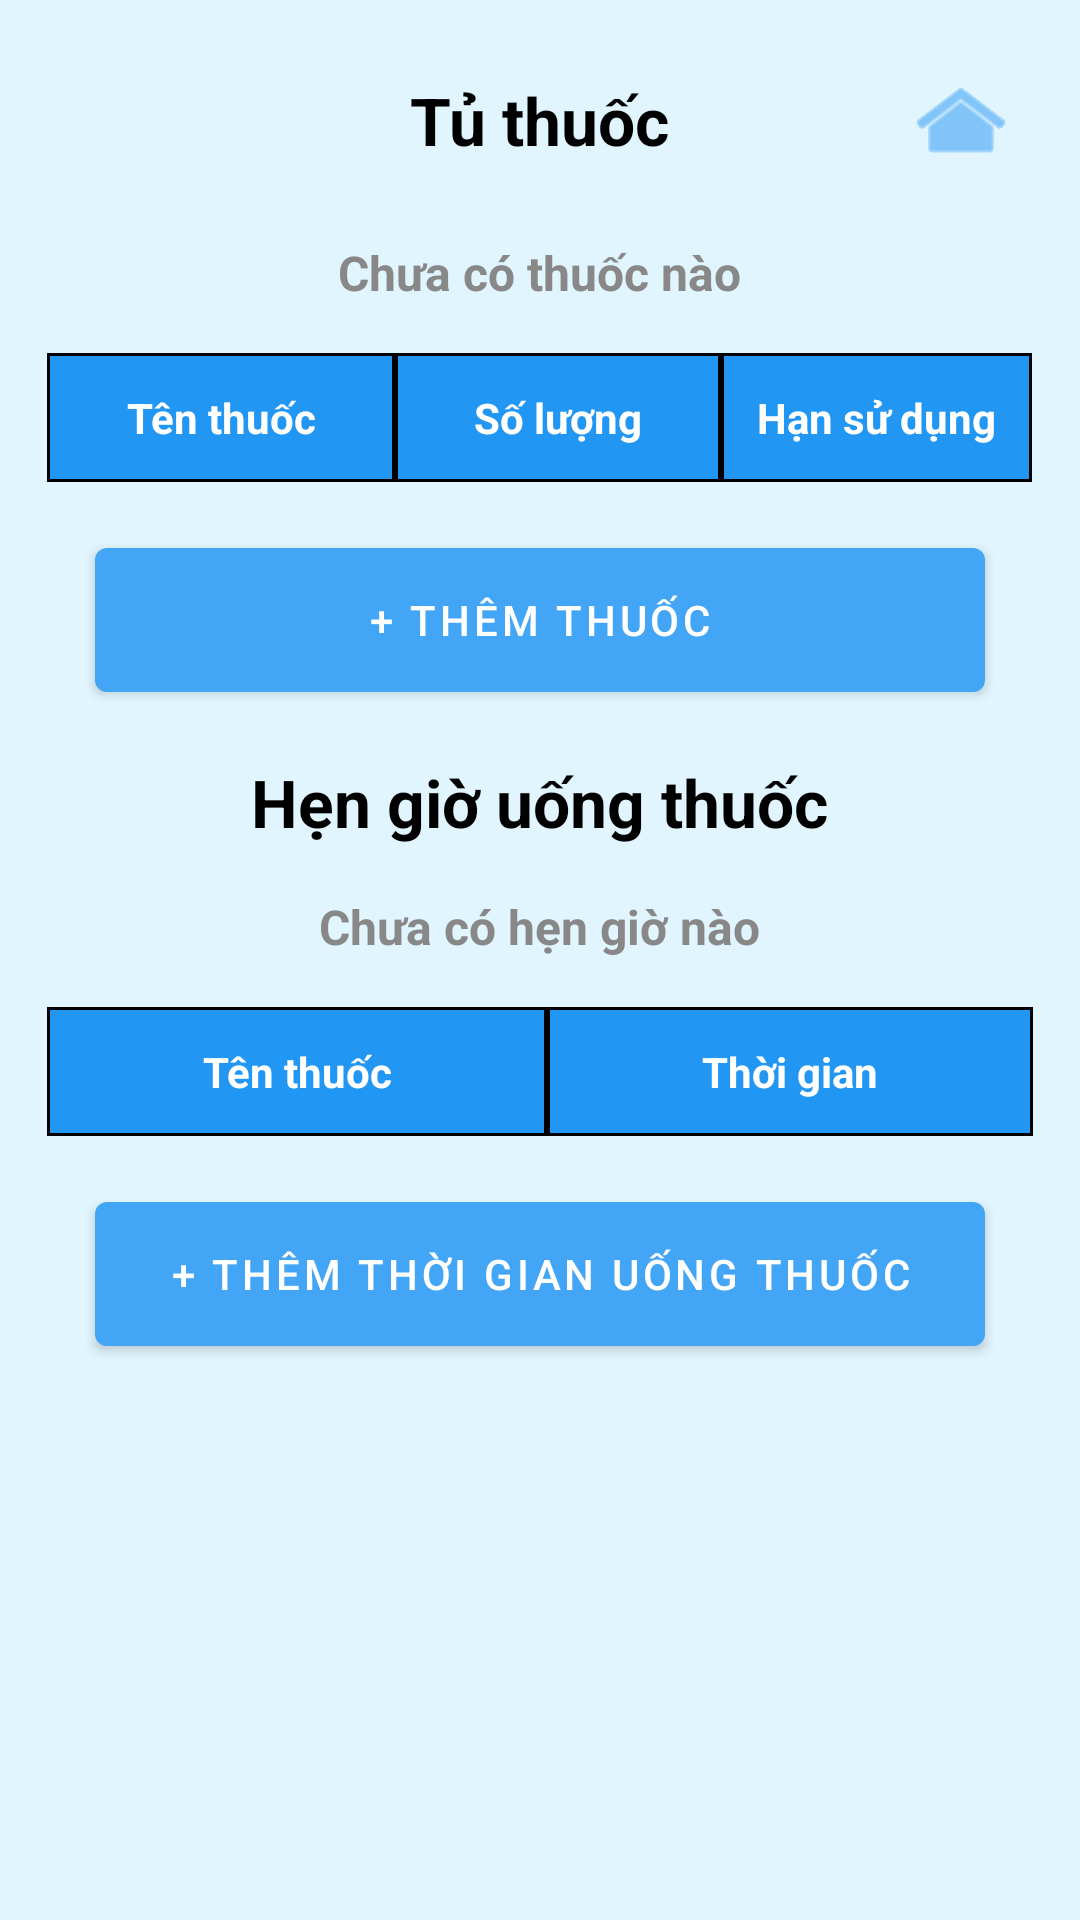

Write the Android layout XML for this screen, with the resource values it uses.
<!-- AndroidManifest.xml: application theme Theme.SE114PROJECT -->
<!-- res/layout/activity_medicine.xml -->
<RelativeLayout xmlns:android="http://schemas.android.com/apk/res/android"
    xmlns:app="http://schemas.android.com/apk/res-auto"
    android:layout_width="match_parent"
    android:layout_height="match_parent"
    android:background="@color/cblue"
    android:paddingLeft="@dimen/activity_horizontal_margin"
    android:paddingTop="@dimen/activity_vertical_margin"
    android:paddingRight="@dimen/activity_horizontal_margin"
    android:paddingBottom="@dimen/activity_vertical_margin">

    <androidx.core.widget.NestedScrollView
        android:layout_width="match_parent"
        android:layout_height="match_parent"
        android:padding="16dp">
        <LinearLayout
            android:layout_width="match_parent"
            android:layout_height="wrap_content"
            android:orientation="vertical">

            <RelativeLayout
                android:layout_width="match_parent"
                android:layout_height="wrap_content"
                android:layout_marginBottom="16dp">
                <TextView
                    android:id="@+id/txtTitle"
                    android:layout_width="wrap_content"
                    android:layout_height="wrap_content"
                    android:text="@string/title_activity_medicine"
                    android:textSize="22sp"
                    android:textStyle="bold"
                    android:textColor="#000000"
                    android:layout_centerInParent="true"/>
                <ImageButton
                    android:id="@+id/btnHome"
                    android:layout_width="48dp"
                    android:layout_height="48dp"
                    android:layout_alignParentEnd="true"
                    android:layout_centerVertical="true"
                    android:background="?attr/selectableItemBackgroundBorderless"
                    android:src="@android:drawable/ic_menu_home"
                    android:contentDescription="Trang chủ"
                    app:tint="@color/blue" />
            </RelativeLayout>
            <RelativeLayout
                android:id="@+id/layoutEmpty"
                android:layout_width="match_parent"
                android:layout_height="wrap_content"
                android:layout_marginBottom="16dp">>
                <TextView
                    android:layout_width="wrap_content"
                    android:layout_height="wrap_content"
                    android:layout_centerInParent="true"
                    android:gravity="center"
                    android:text="Chưa có thuốc nào"
                    android:textColor="#888"
                    android:textSize="16sp"
                    android:textStyle="bold" />
            </RelativeLayout>
            <TableLayout
                android:id="@+id/tableMedicine"
                android:layout_width="match_parent"
                android:layout_height="wrap_content"
                android:stretchColumns="0,1">
                <TableRow>
                    <TextView
                        android:text="@string/TableText_Name"
                        android:background="@drawable/header_cell_bg"
                        android:padding="12dp"
                        android:gravity="center"
                        android:textColor="@color/white"
                        android:textStyle="bold"/>
                    <TextView
                        android:text="@string/TableText_Count"
                        android:background="@drawable/header_cell_bg"
                        android:padding="12dp"
                        android:gravity="center"
                        android:textColor="@color/white"
                        android:textStyle="bold"/>
                    <TextView
                        android:text="@string/TableText_Expired"
                        android:background="@drawable/header_cell_bg"
                        android:padding="12dp"
                        android:gravity="center"
                        android:textColor="@color/white"
                        android:textStyle="bold"/>
                </TableRow>
            </TableLayout>
            <com.google.android.material.button.MaterialButton
                android:id="@+id/btnInputNew"
                android:layout_width="match_parent"
                android:layout_height="60dp"
                android:layout_margin="16dp"
                android:text="@string/btnThemThuoc"
                app:layout_constraintTop_toBottomOf="@id/tableMedicine"
                app:backgroundTint="@color/blue" />
            <RelativeLayout
                android:layout_width="match_parent"
                android:layout_height="wrap_content"
                android:layout_marginBottom="16dp">
                <TextView
                    android:id="@+id/txtReminder"
                    android:layout_width="wrap_content"
                    android:layout_height="wrap_content"
                    android:text="@string/title_activity_alarm"
                    android:textSize="22sp"
                    android:textStyle="bold"
                    android:textColor="#000000"
                    android:layout_centerInParent="true"/>
            </RelativeLayout>
            <RelativeLayout
                android:id="@+id/layoutEmpty"
                android:layout_width="match_parent"
                android:layout_height="wrap_content"
                android:layout_marginBottom="16dp">>
                <TextView
                    android:layout_width="wrap_content"
                    android:layout_height="wrap_content"
                    android:layout_centerInParent="true"
                    android:gravity="center"
                    android:text="Chưa có hẹn giờ nào"
                    android:textColor="#888"
                    android:textSize="16sp"
                    android:textStyle="bold" />
            </RelativeLayout>
            <TableLayout
                android:id="@+id/tableReminder"
                android:layout_width="match_parent"
                android:layout_height="wrap_content"
                android:stretchColumns="0,1">
            <TableRow>
                <TextView
                    android:text="@string/TableText_Name"
                    android:background="@drawable/header_cell_bg"
                    android:padding="12dp"
                    android:gravity="center"
                    android:textColor="@color/white"
                    android:textStyle="bold"/>
                <TextView
                    android:text="@string/TableText_Time"
                    android:background="@drawable/header_cell_bg"
                    android:padding="12dp"
                    android:gravity="center"
                    android:textColor="@color/white"
                    android:textStyle="bold"/>
            </TableRow>
            </TableLayout>
            <com.google.android.material.button.MaterialButton
                android:id="@+id/btnInputNew"
                android:layout_width="match_parent"
                android:layout_height="60dp"
                android:layout_margin="16dp"
                android:text="@string/btnThemThoiGian"
                app:layout_constraintTop_toBottomOf="@id/tableMedicine"
                app:backgroundTint="@color/blue" />
        </LinearLayout>
    </androidx.core.widget.NestedScrollView>
</RelativeLayout>
<!-- resources referenced by this layout -->
<resources>
  <color name="blue">#42A5F5</color>
  <color name="cblue">#E1F5FE</color>
  <color name="white">#FFFFFFFF</color>
  <!-- drawable header_cell_bg (drawable) -->
  <?xml version="1.0" encoding="utf-8"?>
  <shape xmlns:android="http://schemas.android.com/apk/res/android"
      android:shape="rectangle">
      <solid android:color="#2196F3" />
      
      <stroke
          android:width="1dp"
          android:color="#000000" />
  </shape>
  <string name="TableText_Count">Số lượng</string>
  <string name="TableText_Expired">Hạn sử dụng</string>
  <string name="TableText_Name">Tên thuốc</string>
  <string name="TableText_Time">Thời gian</string>
  <string name="btnThemThoiGian">+ THÊM THỜI GIAN UỐNG THUỐC</string>
  <string name="btnThemThuoc">+ THÊM THUỐC</string>
  <string name="title_activity_alarm">Hẹn giờ uống thuốc</string>
  <string name="title_activity_medicine">Tủ thuốc</string>
  <style name="Theme.SE114PROJECT" parent="Theme.MaterialComponents.DayNight.DarkActionBar">
          
          <item name="colorPrimary">@color/purple_500</item>
          <item name="colorPrimaryVariant">@color/purple_700</item>
          <item name="colorOnPrimary">@color/white</item>
          
          <item name="colorSecondary">@color/teal_200</item>
          <item name="colorSecondaryVariant">@color/teal_700</item>
          <item name="colorOnSecondary">@color/black</item>
          
          <item name="android:statusBarColor">?attr/colorPrimaryVariant</item>
          
      </style>
  <color name="purple_500">#FF6200EE</color>
  <color name="purple_700">#FF3700B3</color>
  <color name="teal_200">#FF03DAC5</color>
  <color name="teal_700">#FF018786</color>
  <color name="black">#FF000000</color>
</resources>
